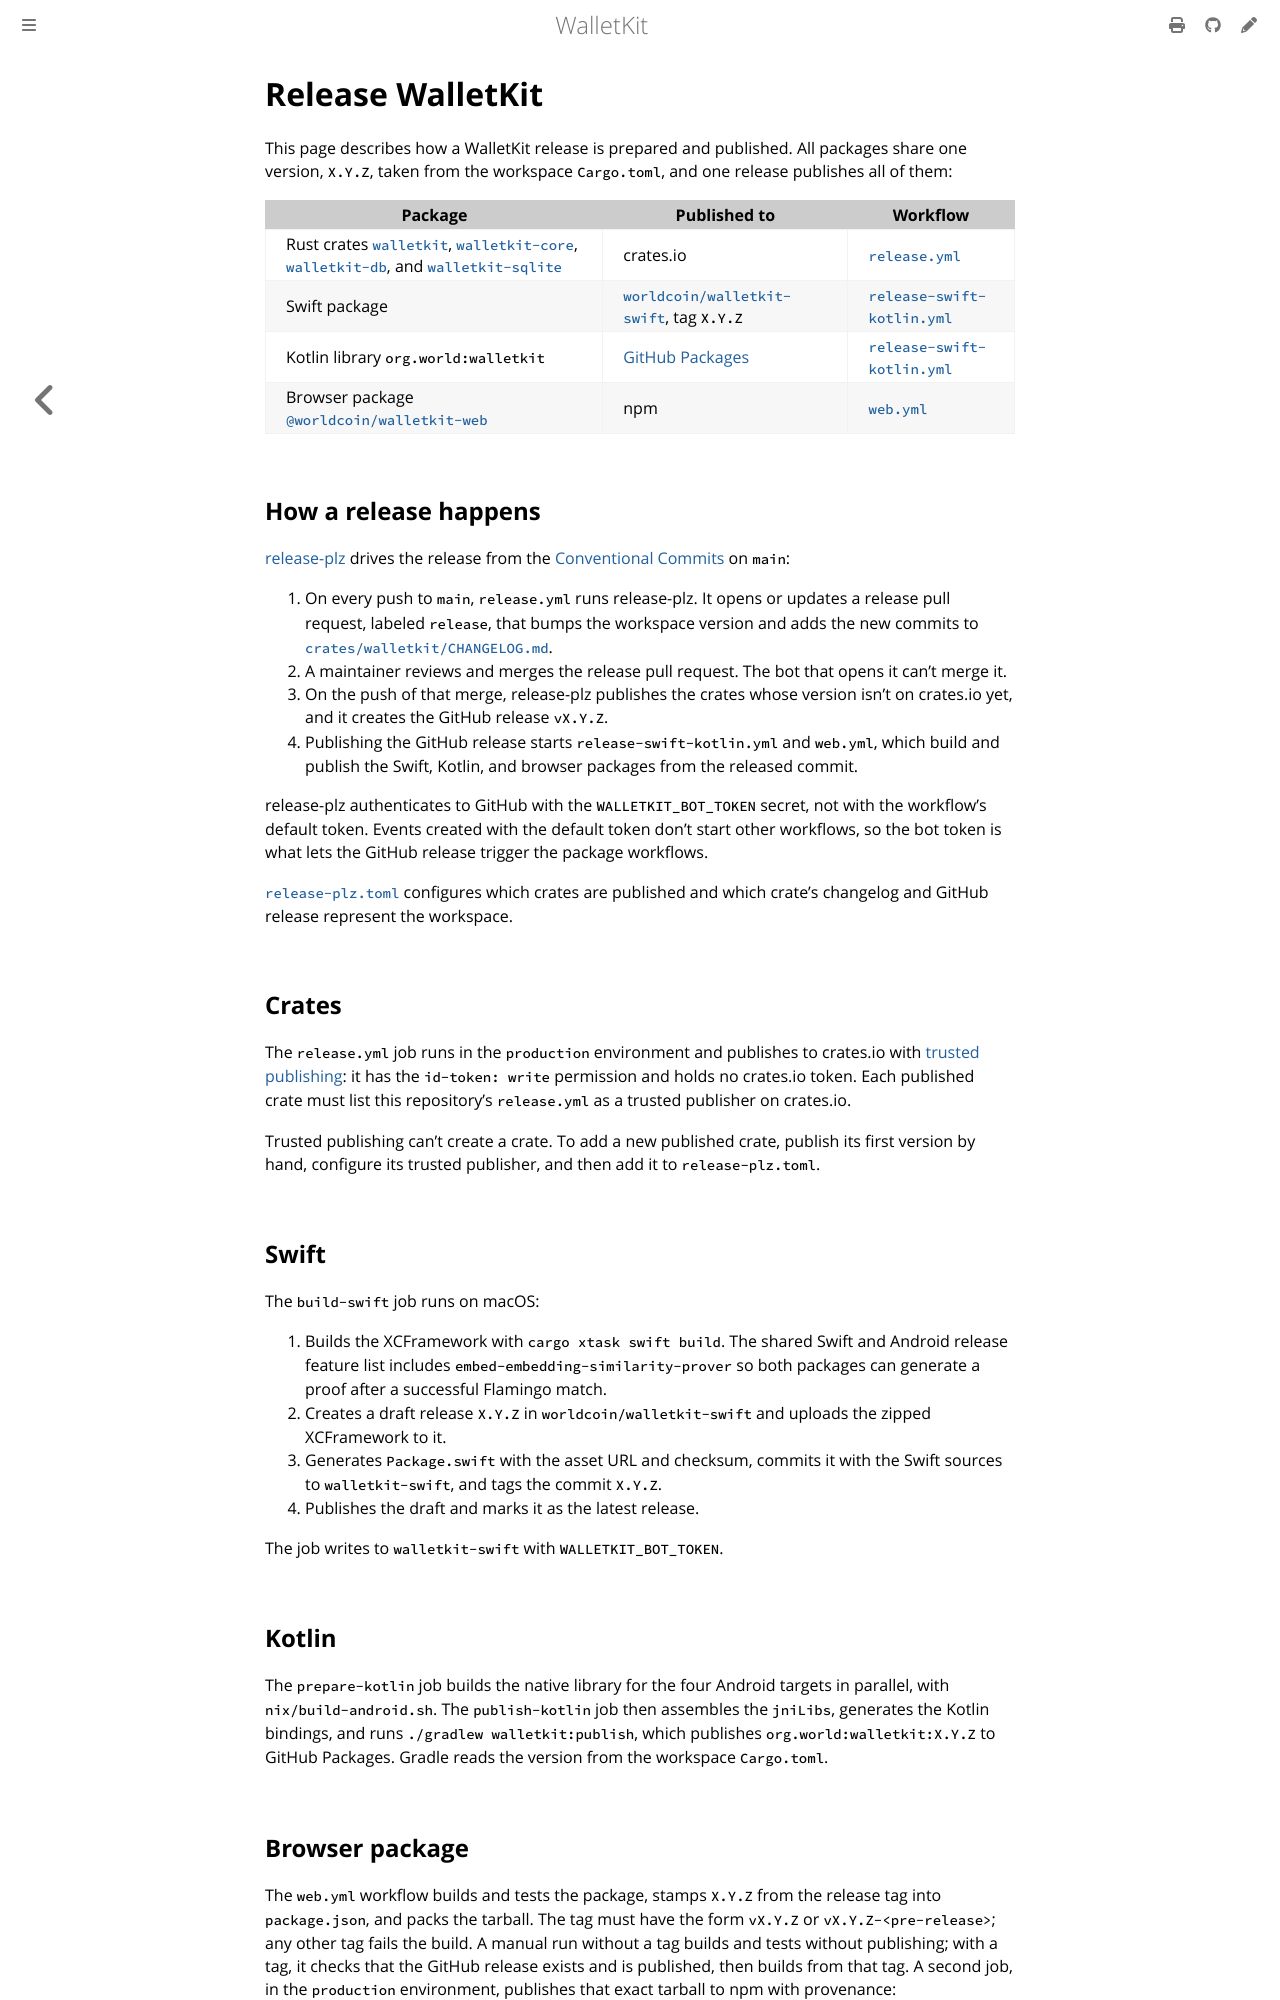

repository: worldcoin/walletkit · page: release.html · generator: mdbook

# Release WalletKit

This page describes how a WalletKit release is prepared and published. All
packages share one version, `X.Y.Z`, taken from the workspace `Cargo.toml`, and
one release publishes all of them:

| Package                                                                                                                                                                                                                                                  | Published to                                                                             | Workflow                     |
| -------------------------------------------------------------------------------------------------------------------------------------------------------------------------------------------------------------------------------------------------------- | ---------------------------------------------------------------------------------------- | ---------------------------- |
| Rust crates [`walletkit`](https://crates.io/crates/walletkit), [`walletkit-core`](https://crates.io/crates/walletkit-core), [`walletkit-db`](https://crates.io/crates/walletkit-db), and [`walletkit-sqlite`](https://crates.io/crates/walletkit-sqlite) | crates.io                                                                                | [`release.yml`]              |
| Swift package                                                                                                                                                                                                                                            | [`worldcoin/walletkit-swift`](https://github.com/worldcoin/walletkit-swift), tag `X.Y.Z` | [`release-swift-kotlin.yml`] |
| Kotlin library `org.world:walletkit`                                                                                                                                                                                                                     | [GitHub Packages](https://github.com/worldcoin/walletkit/packages)                       | [`release-swift-kotlin.yml`] |
| Browser package [`@worldcoin/walletkit-web`](https://www.npmjs.com/package/@worldcoin/walletkit-web)                                                                                                                                                     | npm                                                                                      | [`web.yml`]                  |

## How a release happens

[release-plz](https://release-plz.dev) drives the release from the
[Conventional Commits](https://www.conventionalcommits.org/) on `main`:

1. On every push to `main`, `release.yml` runs release-plz. It opens or updates a
   release pull request, labeled `release`, that bumps the workspace version and
   adds the new commits to
   [`crates/walletkit/CHANGELOG.md`](https://github.com/worldcoin/walletkit/blob/main/crates/walletkit/CHANGELOG.md).
1. A maintainer reviews and merges the release pull request. The bot that opens it
   can't merge it.
1. On the push of that merge, release-plz publishes the crates whose version isn't
   on crates.io yet, and it creates the GitHub release `vX.Y.Z`.
1. Publishing the GitHub release starts `release-swift-kotlin.yml` and `web.yml`,
   which build and publish the Swift, Kotlin, and browser packages from the
   released commit.

release-plz authenticates to GitHub with the `WALLETKIT_BOT_TOKEN` secret, not with
the workflow's default token. Events created with the default token don't start
other workflows, so the bot token is what lets the GitHub release trigger the
package workflows.

[`release-plz.toml`](https://github.com/worldcoin/walletkit/blob/main/release-plz.toml)
configures which crates are published and which crate's changelog and GitHub
release represent the workspace.

## Crates

The `release.yml` job runs in the `production` environment and publishes to
crates.io with [trusted publishing](https://crates.io/docs/trusted-publishing): it
has the `id-token: write` permission and holds no crates.io token. Each published
crate must list this repository's `release.yml` as a trusted publisher on
crates.io.

Trusted publishing can't create a crate. To add a new published crate, publish its
first version by hand, configure its trusted publisher, and then add it to
`release-plz.toml`.

## Swift

The `build-swift` job runs on macOS:

1. Builds the XCFramework with `cargo xtask swift build`. The shared Swift and
   Android release feature list includes `embed-embedding-similarity-prover`
   so both packages can generate a proof after a successful Flamingo match.
1. Creates a draft release `X.Y.Z` in `worldcoin/walletkit-swift` and uploads the
   zipped XCFramework to it.
1. Generates `Package.swift` with the asset URL and checksum, commits it with the
   Swift sources to `walletkit-swift`, and tags the commit `X.Y.Z`.
1. Publishes the draft and marks it as the latest release.

The job writes to `walletkit-swift` with `WALLETKIT_BOT_TOKEN`.
